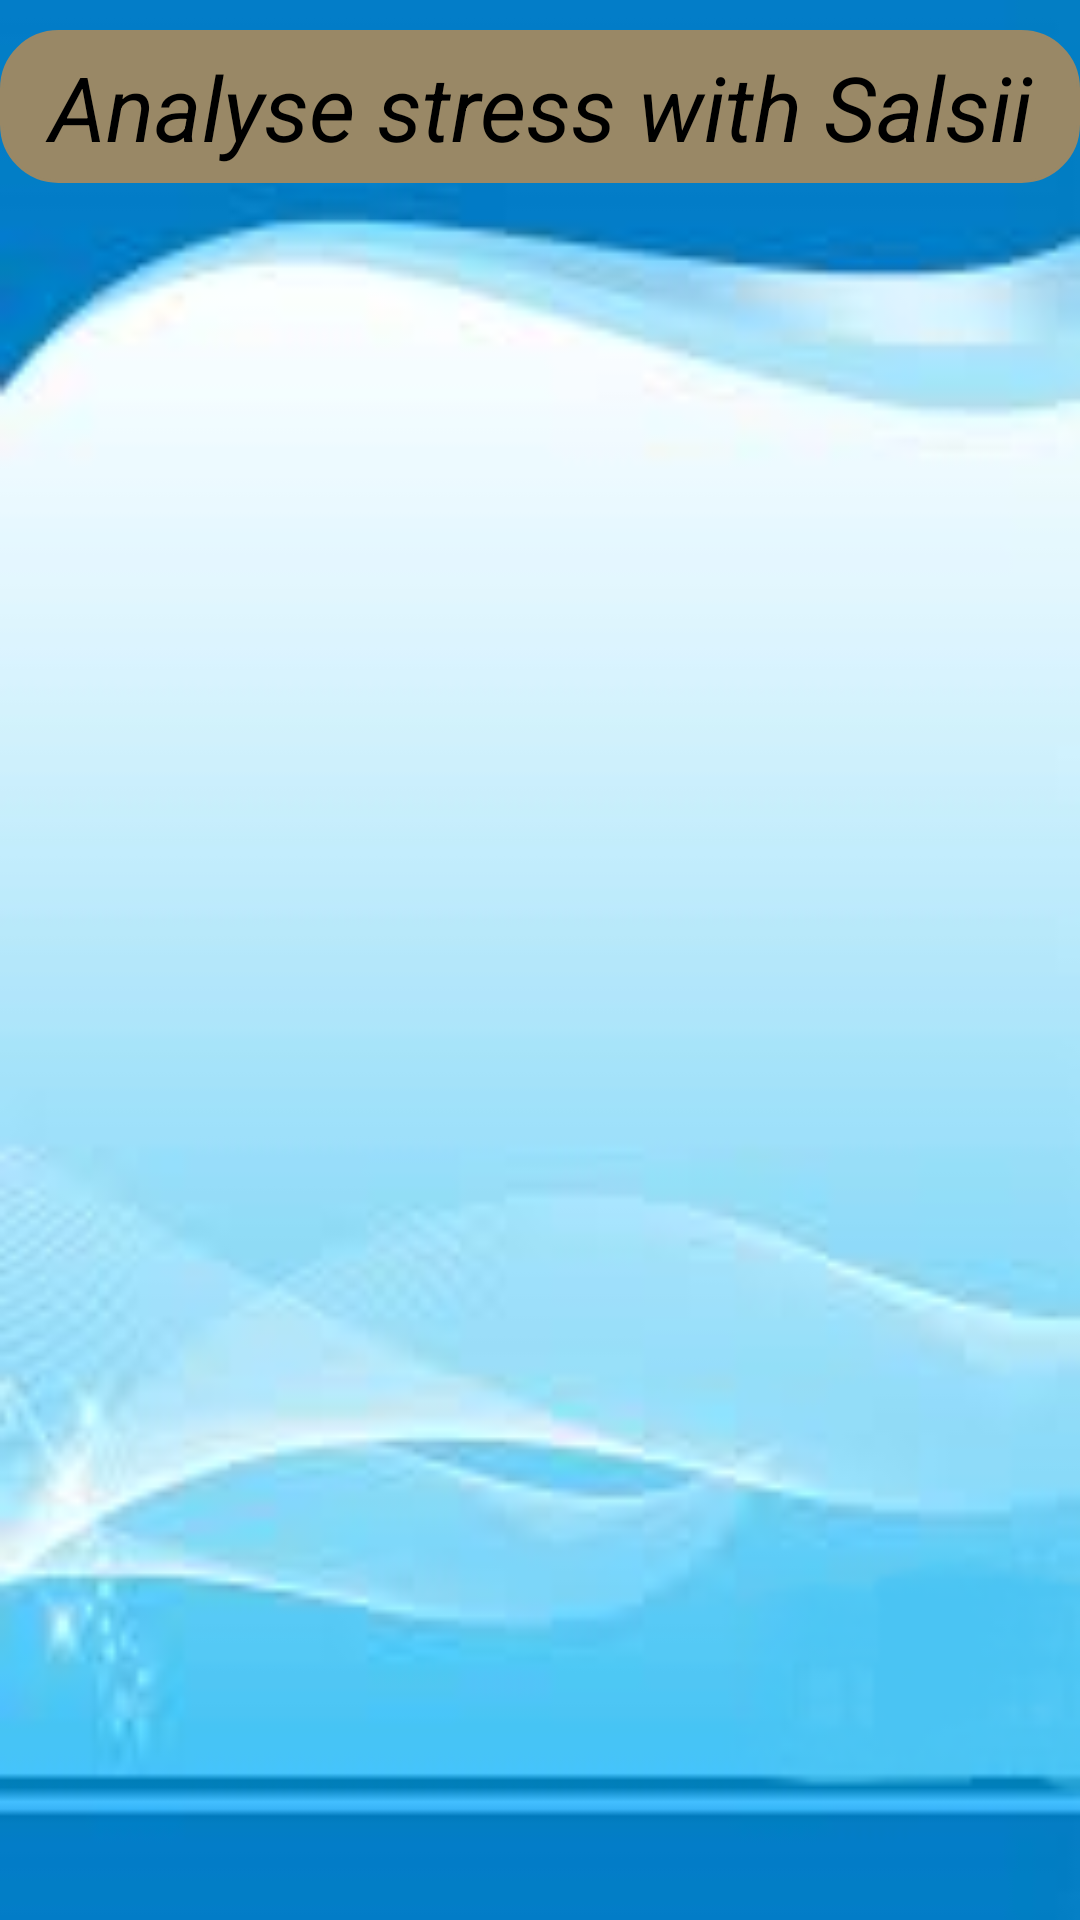

This screen was rendered from an Android layout file. Write that file and the resources it references.
<!-- AndroidManifest.xml: application theme Theme.AppCompat.Light.NoActionBar -->
<!-- res/layout/fragment_notification.xml -->
<?xml version="1.0" encoding="utf-8"?>
<FrameLayout xmlns:android="http://schemas.android.com/apk/res/android"
    xmlns:tools="http://schemas.android.com/tools"
    android:layout_width="match_parent"
    android:layout_height="match_parent"
    xmlns:app="http://schemas.android.com/apk/res-auto"
    android:layout_gravity="center"
    android:background="@drawable/bg2"
    tools:context=".NotificationFragment">

    
    <LinearLayout
        android:layout_width="match_parent"
        android:layout_height="match_parent"
        android:orientation="vertical"
        android:layout_marginTop="10dp">

        <TextView
            android:layout_width="match_parent"
            android:layout_height="51dp"
            android:background="@drawable/rounded_corner"
            android:text="Analyse stress with Salsii"
            android:gravity="center"
            android:textColor="@color/black"
            android:textSize="30dp"
            android:textStyle="italic"/>










        <androidx.recyclerview.widget.RecyclerView
            android:id="@+id/recyclerView"
            android:layout_width="match_parent"
            android:layout_height="match_parent"
            android:visibility="visible"/>

    </LinearLayout>

</FrameLayout>
<!-- resources referenced by this layout -->
<resources>
  <color name="black">#FF000000</color>
  <!-- drawable bg2: png bitmap (drawable-v24, 29434 bytes) -->
  <!-- drawable rounded_corner (drawable) -->
  <?xml version="1.0" encoding="utf-8"?>
  <shape xmlns:android="http://schemas.android.com/apk/res/android" >
      <stroke
          android:width="1dp"
          android:color="#986" />
  
      <solid android:color="#986" />
  
      <padding
          android:left="6dp"
          android:right="6dp"
          android:bottom="1dp"
          android:top="1dp" />
  
      <corners android:radius="19dp" />
  </shape>
</resources>
